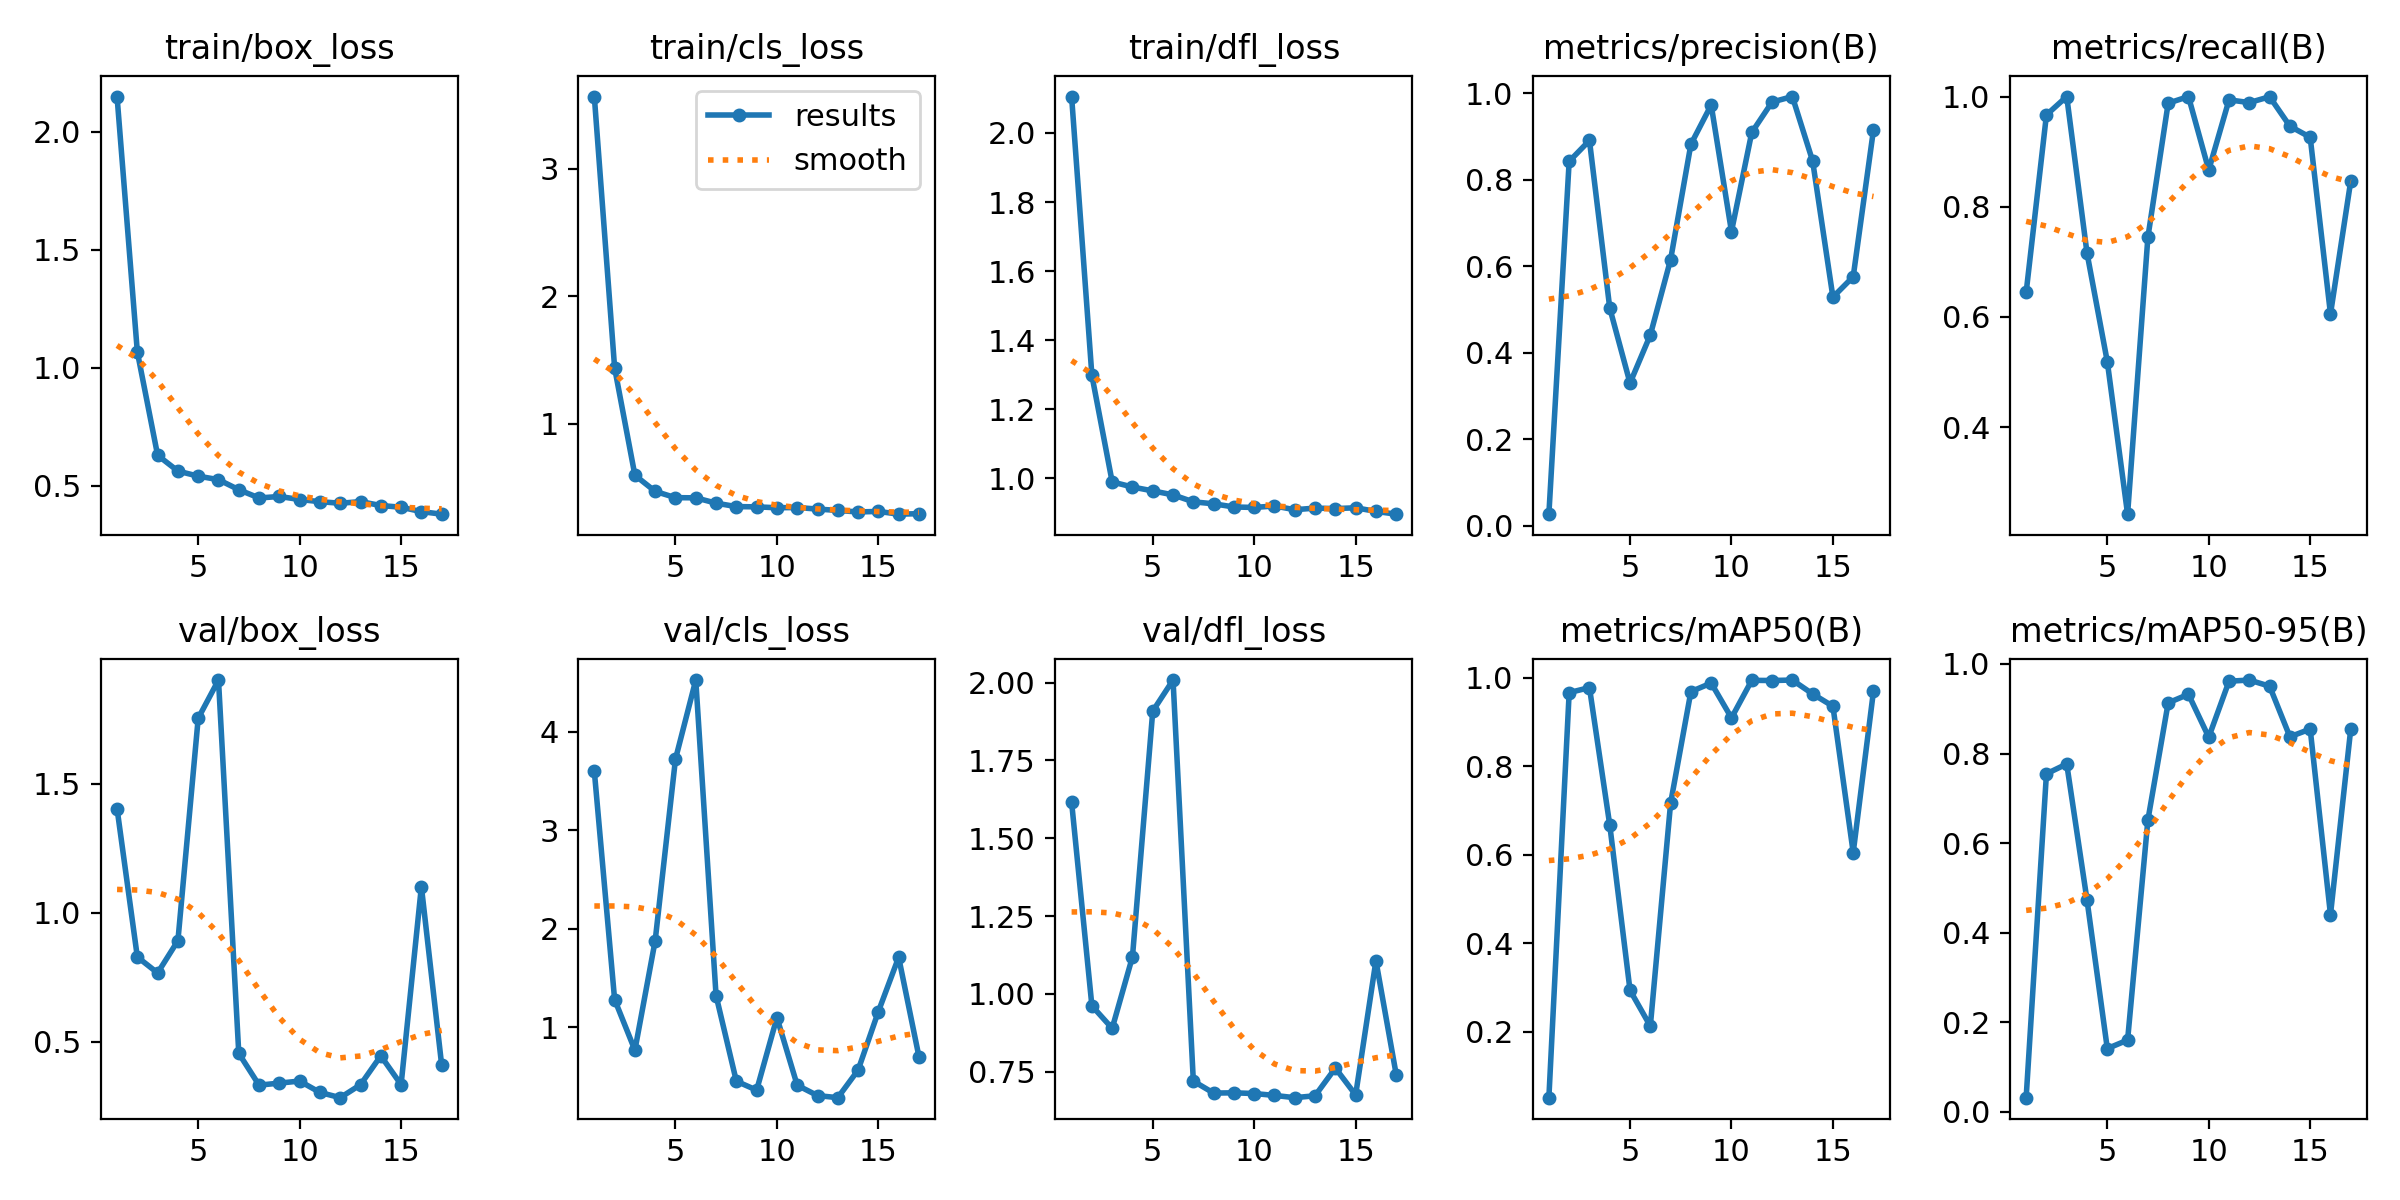

Values plotted in this chart, from the file beside it:
epoch, time, train/box_loss, train/cls_loss, train/dfl_loss, metrics/precision(B), metrics/recall(B), metrics/mAP50(B), metrics/mAP50-95(B), val/box_loss, val/cls_loss, val/dfl_loss, lr/pg0, lr/pg1, lr/pg2
1, 5.754, 2.15, 3.565, 2.106, 0.02676, 0.6444, 0.05156, 0.03136, 1.404, 3.6, 1.616, 0.0001143, 0.0001143, 0.0001143
2, 7.646, 1.067, 1.439, 1.298, 0.8426, 0.9667, 0.9666, 0.7547, 0.8288, 1.28, 0.962, 0.0002381, 0.0002381, 0.0002381
3, 9.345, 0.6287, 0.5967, 0.9891, 0.8909, 1, 0.978, 0.7766, 0.7668, 0.7656, 0.8897, 0.0003568, 0.0003568, 0.0003568
4, 11.56, 0.5616, 0.4703, 0.9742, 0.5036, 0.7158, 0.6679, 0.4728, 0.892, 1.879, 1.119, 0.0004704, 0.0004704, 0.0004704
5, 13.02, 0.54, 0.421, 0.9631, 0.3299, 0.5188, 0.2941, 0.141, 1.755, 3.723, 1.908, 0.000579, 0.000579, 0.000579
6, 14.79, 0.5253, 0.4197, 0.9516, 0.4411, 0.242, 0.2132, 0.16, 1.903, 4.526, 2.008, 0.0006824, 0.0006824, 0.0006824
7, 16.7, 0.4826, 0.3779, 0.9314, 0.6155, 0.7444, 0.7169, 0.6512, 0.4549, 1.321, 0.7203, 0.0007807, 0.0007807, 0.0007807
8, 18.63, 0.4475, 0.3509, 0.9257, 0.8821, 0.9879, 0.9688, 0.9132, 0.3317, 0.4507, 0.6818, 0.000874, 0.000874, 0.000874
9, 20.68, 0.4539, 0.3491, 0.9165, 0.9729, 1, 0.9882, 0.9323, 0.3396, 0.3594, 0.6827, 0.0009621, 0.0009621, 0.0009621
10, 22.45, 0.441, 0.3419, 0.9151, 0.6804, 0.8667, 0.9095, 0.8364, 0.3476, 1.097, 0.6804, 0.001045, 0.001045, 0.001045
11, 24.41, 0.4319, 0.3437, 0.9194, 0.9094, 0.994, 0.9943, 0.9615, 0.3034, 0.4096, 0.6743, 0.001123, 0.001123, 0.001123
12, 25.79, 0.4251, 0.3316, 0.9085, 0.9797, 0.989, 0.9939, 0.9641, 0.2831, 0.3044, 0.6671, 0.001118, 0.001118, 0.001118
13, 27.16, 0.432, 0.3209, 0.9132, 0.9925, 0.9997, 0.995, 0.9504, 0.3333, 0.2831, 0.6733, 0.001089, 0.001089, 0.001089
14, 28.82, 0.4155, 0.3089, 0.9117, 0.8435, 0.9462, 0.9636, 0.8374, 0.4454, 0.5631, 0.7622, 0.001061, 0.001061, 0.001061
15, 30.46, 0.4082, 0.3132, 0.9142, 0.5286, 0.9261, 0.9358, 0.8546, 0.3337, 1.158, 0.6759, 0.001033, 0.001033, 0.001033
16, 32.34, 0.3897, 0.2916, 0.9036, 0.5758, 0.6053, 0.6053, 0.44, 1.102, 1.71, 1.107, 0.001005, 0.001005, 0.001005
17, 34.31, 0.3788, 0.2955, 0.8956, 0.9158, 0.847, 0.9704, 0.8552, 0.4093, 0.7002, 0.741, 0.0009763, 0.0009763, 0.0009763
